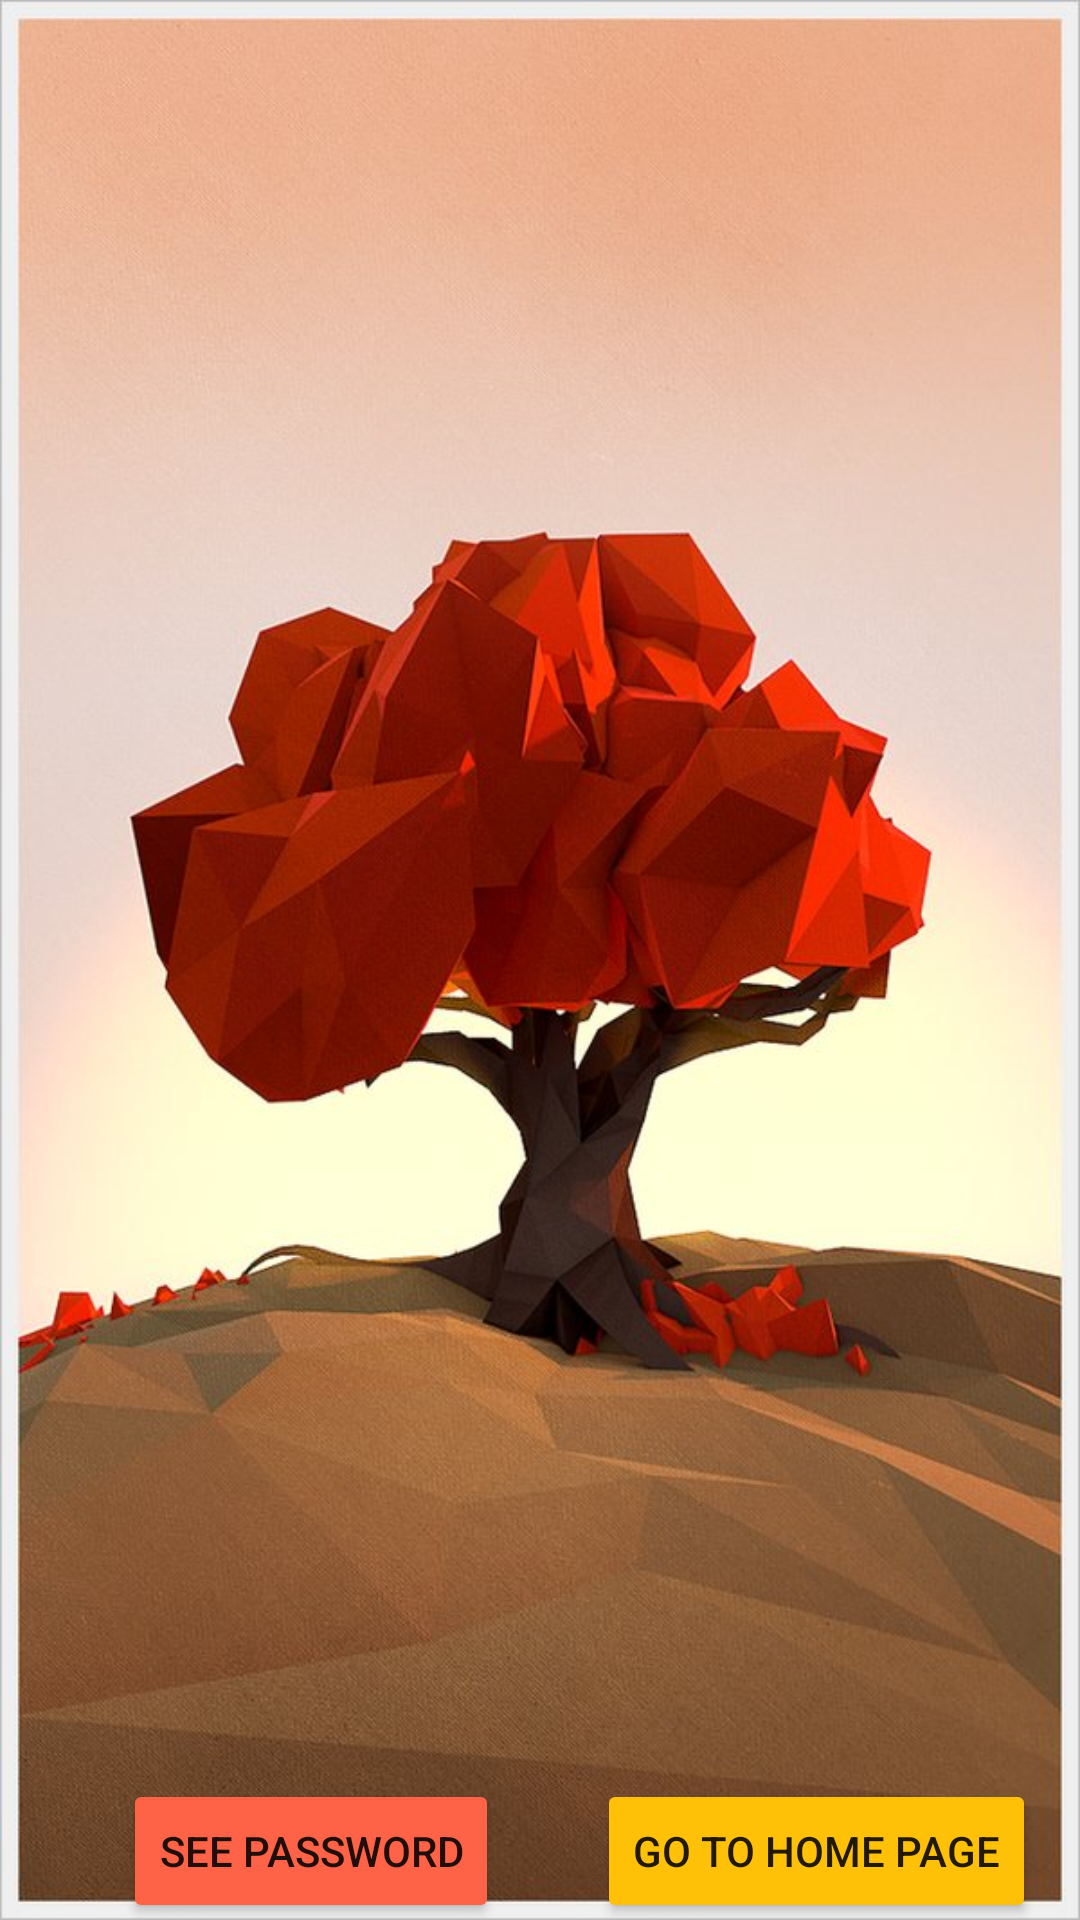

The Android layout XML behind this screen, and the referenced resources:
<!-- AndroidManifest.xml: application theme Theme.FinalLogIn -->
<!-- res/layout/activity_password.xml -->
<?xml version="1.0" encoding="utf-8"?>
<androidx.constraintlayout.widget.ConstraintLayout xmlns:android="http://schemas.android.com/apk/res/android"
    xmlns:app="http://schemas.android.com/apk/res-auto"
    xmlns:tools="http://schemas.android.com/tools"
    android:layout_width="match_parent"
    android:layout_height="match_parent"
    android:background="@drawable/beautiful"
    tools:context=".Passwordth">


    <Button
        android:id="@+id/r"
        android:layout_width="wrap_content"
        android:layout_height="wrap_content"
        android:layout_marginTop="88dp"
        android:backgroundTint="@color/Tomato"
        android:text="See Password"
        app:layout_constraintBottom_toBottomOf="parent"
        app:layout_constraintEnd_toEndOf="parent"
        app:layout_constraintHorizontal_bias="0.175"

        app:layout_constraintStart_toStartOf="parent"
        app:layout_constraintTop_toBottomOf="@+id/img"
        app:layout_constraintVertical_bias="0.976" />

    <ImageView
        android:id="@+id/img"
        android:layout_width="464dp"
        android:layout_height="486dp"
        app:layout_constraintBottom_toBottomOf="parent"
        app:layout_constraintEnd_toEndOf="parent"
        app:layout_constraintHorizontal_bias="0.508"
        app:layout_constraintStart_toStartOf="parent"
        app:layout_constraintTop_toTopOf="parent"
        app:layout_constraintVertical_bias="0.38"
        tools:srcCompat="@tools:sample/avatars" />

    <Button
        android:id="@+id/save"
        android:layout_width="wrap_content"
        android:layout_height="wrap_content"
        android:layout_marginTop="88dp"
        android:backgroundTint="@color/buttonbg"
        android:text="Go to Home page"
        app:layout_constraintBottom_toBottomOf="parent"
        app:layout_constraintEnd_toEndOf="parent"
        app:layout_constraintHorizontal_bias="0.932"
        app:layout_constraintStart_toStartOf="parent"
        app:layout_constraintTop_toBottomOf="@+id/img"
        app:layout_constraintVertical_bias="0.976" />
</androidx.constraintlayout.widget.ConstraintLayout>
<!-- resources referenced by this layout -->
<resources>
  <color name="Tomato">#FF6347</color>
  <color name="buttonbg">#FFC107</color>
  <!-- drawable beautiful: png bitmap (drawable, 94154 bytes) -->
  <style name="Theme.FinalLogIn" parent="Theme.MaterialComponents.DayNight.NoActionBar">
          
          <item name="colorPrimary">@color/purple_500</item>
          <item name="colorPrimaryVariant">@color/Lavender</item>
          <item name="colorOnPrimary">@color/white</item>
          
          <item name="colorSecondary">@color/teal_200</item>
          <item name="colorSecondaryVariant">@color/teal_700</item>
          <item name="colorOnSecondary">@color/black</item>
          
          <item name="android:statusBarColor">?attr/colorPrimaryVariant</item>
          
      </style>
  <color name="purple_500">#FF6200EE</color>
  <color name="Lavender">#E6E6FA</color>
  <color name="white">#FFFFFFFF</color>
  <color name="teal_200">#FF03DAC5</color>
  <color name="teal_700">#FF018786</color>
  <color name="black">#FF000000</color>
</resources>
